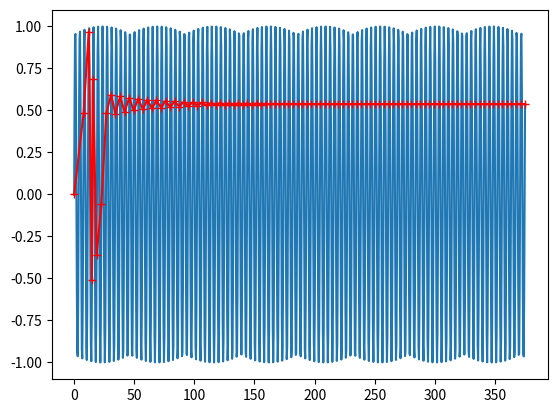

Recreate this plot in Python.
import matplotlib.pyplot as plt
import numpy as np
from scipy import optimize as sc

plt.figure(1)
plt.clf()

global g
global m
global A
global w
global eta
A = 1.
m = 1.
g = 1.
w = 1.66
eta = 0.15

def y_suelo(t, phi):
    return A*np.sin(w*t + phi)

def v_suelo(t, phi):
    return A*w*np.cos(w*t + phi)

def get_y(t,yo,vo):
    y = -(0.5)*g*t**2 + vo*t + yo
    return y

def get_v(t,vo):
    return -g*t + vo

def h_abs(t,yo,vo,phi):
    return get_y(t,yo,vo) - y_suelo(t,phi)

def v_abs(t,yo,vo,phi):
    return get_v(t,vo) - v_suelo(t,phi)

def get_tcol(yo,vo,phi):
    '''
    Calcula el tiempo de colision de la pelota con la pared, dadas
    sus condiciones iniciales
    '''
    N = 1000
    tf = 10*w
    t_values = np.linspace(0, tf, N)
    i = 1
    while h_abs(t_values[i],yo,vo,phi)*h_abs(t_values[i+1],yo,vo,phi) >= 0:
        i += 1
        if i >= N-2:
            break
    t_col = t_values[i]
    t_col = sc.newton(h_abs, t_col ,args=(yo,vo,phi),maxiter = 100)
    return t_col

def col(yo,vo,phi):
    '''
    Funcion que retorna la posicion y velocidad de la pelota en la siguiente
    colision, tambien entrega la fase de la oscilacion del suelo en la colision.
    '''
    t_col = get_tcol(yo,vo,phi)
    y_col = get_y(t_col,yo,vo)
    v_col = get_v(t_col,vo)
    v_new = (1. + eta)*v_suelo(t_col,phi) - eta*v_col
    #if y_col <= y_suelo(t_col,phi) and v_new < v_suelo(t_col,phi):
        #y_col = y_suelo(t_col,phi)vu
        #v_new = v_suelo(t_col,phi)
    phi_col = w*t_col + phi
    return y_col, v_new, phi_col

tol = 1.0e-8 #Tolerancia de velocidad para decidir si la pelota se acopla al suelo
y = 0.
v = 4.
phi = 0.
t_col = 0
Ncol = 100
t_values = np.empty(0)
y_values = np.empty(0)
v_values = np.empty(0)
t_values = np.append(t_values, 0)
y_values = np.append(y_values, y)
v_values = np.append(v_values, v)

for i in range(1,Ncol,1):
    t_col = get_tcol(y,v,phi)
    y1 = col(y,v,phi)[0]
    v1 = col(y,v,phi)[1]
    phi = col(y,v,phi)[2]
    y = y1
    v = v1
    t_values = np.append(t_values, t_col + t_values[i-1])
    y_values = np.append(y_values, y)
    v_values = np.append(v_values, v)
    if v - v_suelo(t_col, phi) < tol:
        print("Pelota acoplada")
        break

ysuelo_values = y_suelo(t_values,0)
vsuelo_values = v_suelo(t_values,0)

tiempo = np.linspace(0,t_values[len(t_values)-1],1000)
y_sue = y_suelo(tiempo,0)
plt.plot(tiempo,y_sue)

plt.plot(t_values, y_values, marker='+', color='r')
plt.show()
